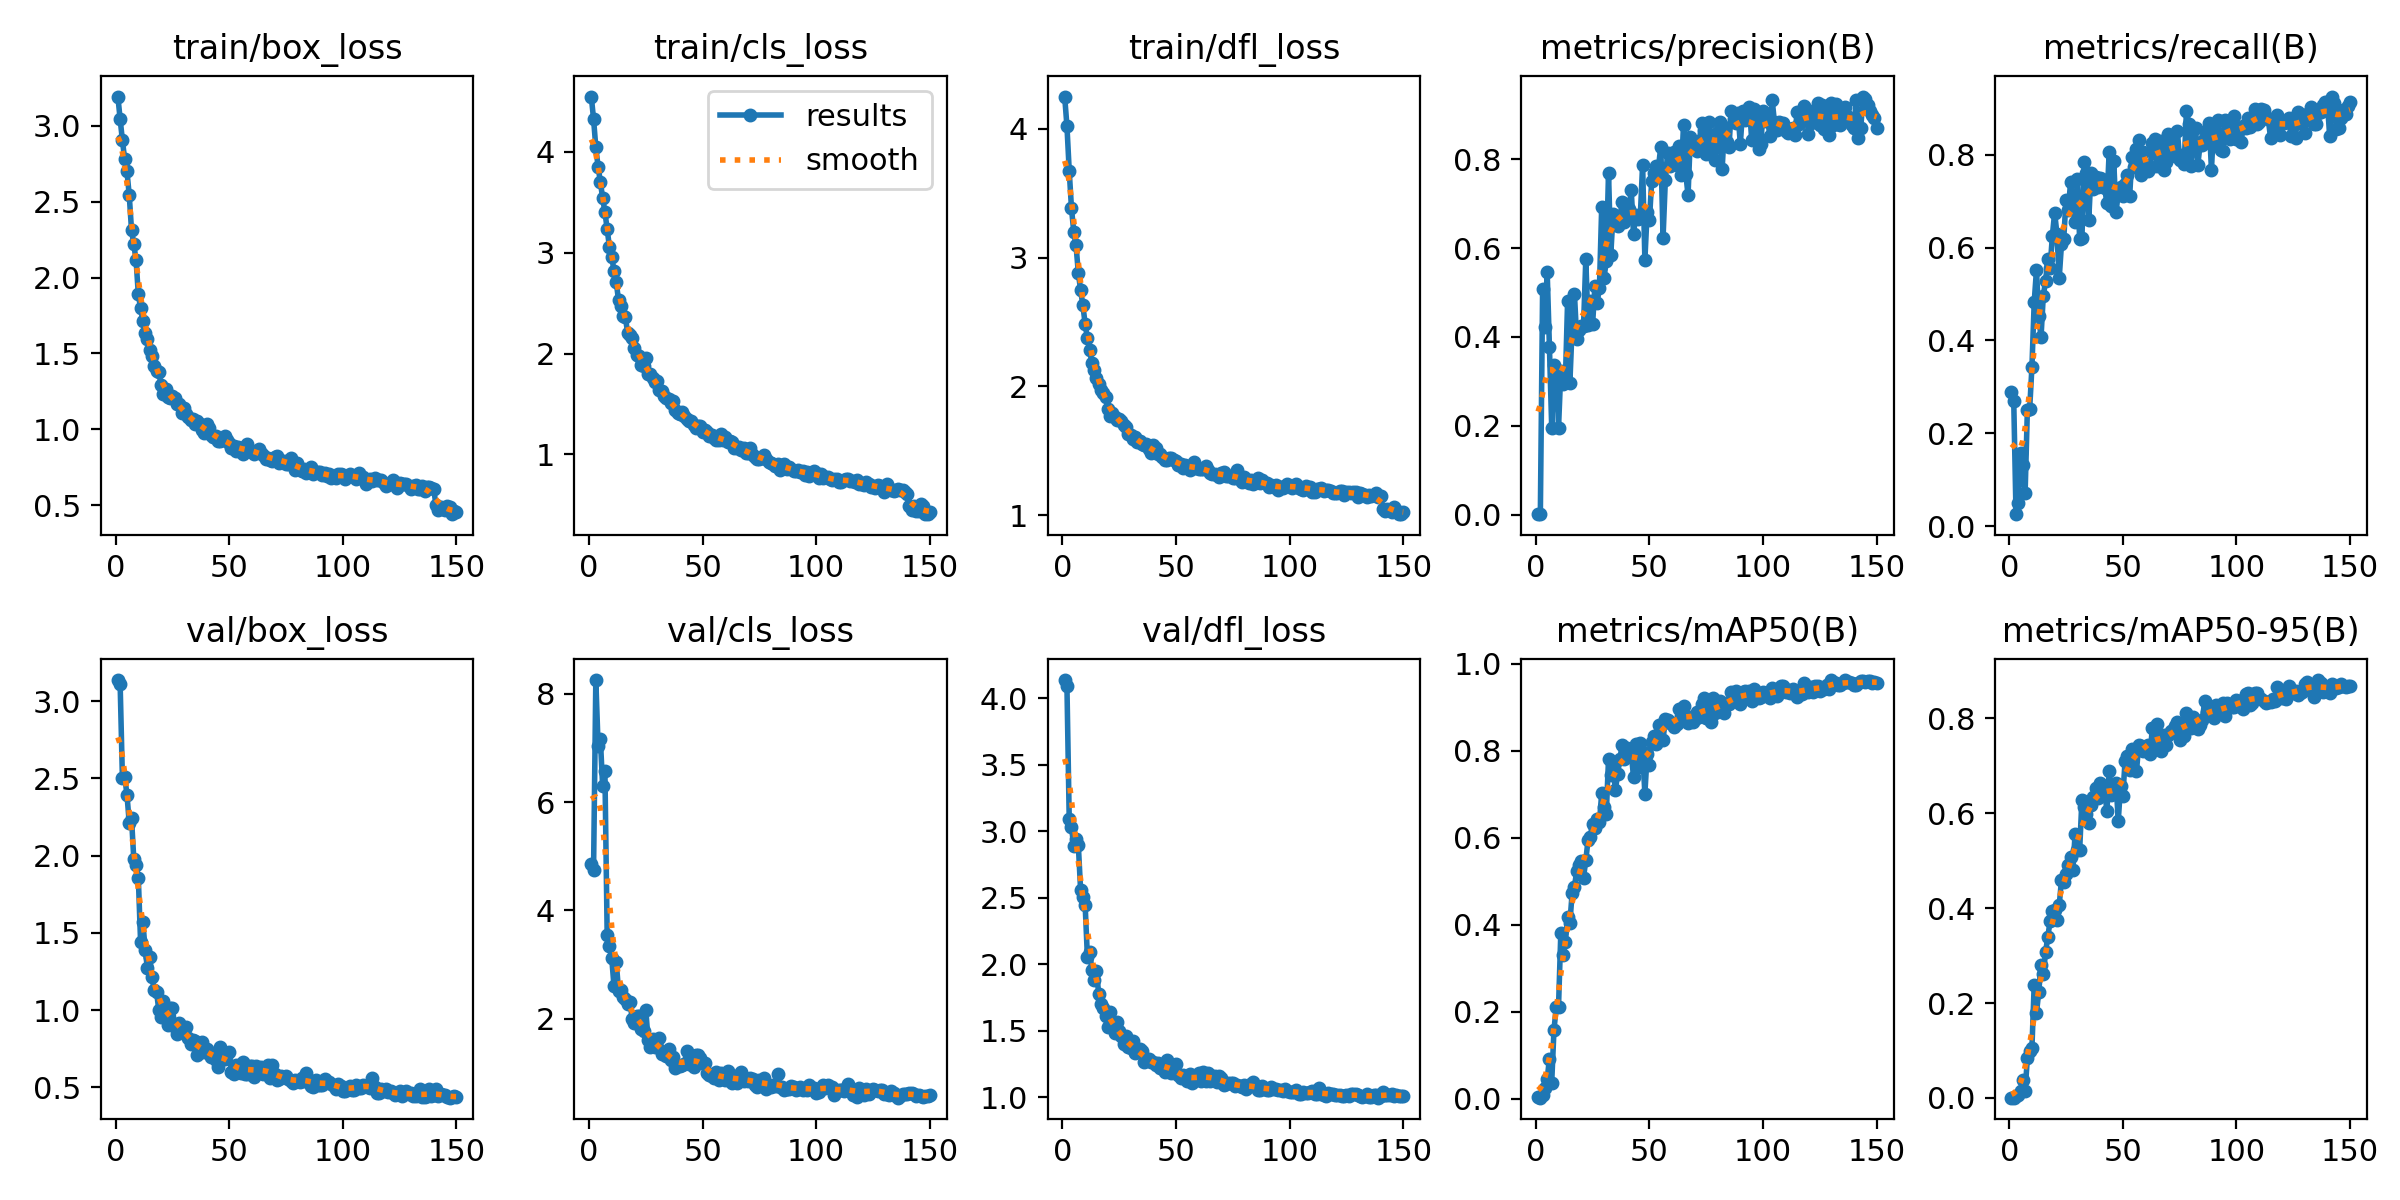

Values plotted in this chart, from the file beside it:
epoch, train/box_loss, train/cls_loss, train/dfl_loss, metrics/precision(B), metrics/recall(B), metrics/mAP50(B), metrics/mAP50-95(B), val/box_loss, val/cls_loss, val/dfl_loss, lr/pg0, lr/pg1, lr/pg2
1, 3.192, 4.55, 4.25, 0.00159, 0.2889, 0.0025, 0.00059, 3.136, 4.852, 4.136, 0.0003238, 0.0003238, 0.0003238
2, 3.043, 4.329, 4.021, 0.00102, 0.2689, 0.00197, 0.00058, 3.109, 4.744, 4.09, 0.0006528, 0.0006528, 0.0006528
3, 2.903, 4.046, 3.674, 0.5084, 0.02561, 0.00893, 0.00367, 2.5, 8.257, 3.094, 0.0009774, 0.0009774, 0.0009774
4, 2.777, 3.853, 3.382, 0.4214, 0.05035, 0.02363, 0.00704, 2.511, 7.043, 3.028, 0.0009802, 0.0009802, 0.0009802
5, 2.699, 3.703, 3.199, 0.5474, 0.1585, 0.04421, 0.01449, 2.394, 7.171, 2.891, 0.0009802, 0.0009802, 0.0009802
6, 2.542, 3.543, 3.094, 0.3774, 0.1313, 0.09201, 0.03874, 2.213, 6.296, 2.941, 0.0009736, 0.0009736, 0.0009736
7, 2.314, 3.404, 2.883, 0.1961, 0.07102, 0.03661, 0.01518, 2.243, 6.567, 2.899, 0.000967, 0.000967, 0.000967
8, 2.218, 3.235, 2.748, 0.338, 0.2509, 0.1587, 0.08375, 1.979, 3.541, 2.559, 0.0009604, 0.0009604, 0.0009604
9, 2.116, 3.054, 2.631, 0.323, 0.2515, 0.2094, 0.09904, 1.937, 3.338, 2.504, 0.0009538, 0.0009538, 0.0009538
10, 1.89, 2.958, 2.486, 0.1955, 0.3428, 0.2115, 0.1055, 1.855, 3.122, 2.447, 0.0009472, 0.0009472, 0.0009472
11, 1.798, 2.822, 2.373, 0.3227, 0.4822, 0.3795, 0.2389, 1.439, 2.596, 2.054, 0.0009406, 0.0009406, 0.0009406
12, 1.714, 2.705, 2.28, 0.2949, 0.5518, 0.3307, 0.1792, 1.573, 3.039, 2.09, 0.000934, 0.000934, 0.000934
13, 1.635, 2.529, 2.182, 0.299, 0.4529, 0.3598, 0.2232, 1.39, 2.52, 1.957, 0.0009274, 0.0009274, 0.0009274
14, 1.594, 2.477, 2.126, 0.482, 0.4063, 0.4176, 0.2809, 1.273, 2.527, 1.877, 0.0009208, 0.0009208, 0.0009208
15, 1.524, 2.373, 2.069, 0.2974, 0.4962, 0.4042, 0.2601, 1.342, 2.409, 1.944, 0.0009142, 0.0009142, 0.0009142
16, 1.483, 2.362, 2.018, 0.4236, 0.5279, 0.4728, 0.307, 1.217, 2.368, 1.773, 0.0009076, 0.0009076, 0.0009076
17, 1.419, 2.205, 1.976, 0.4975, 0.5755, 0.4869, 0.3392, 1.127, 2.266, 1.697, 0.000901, 0.000901, 0.000901
18, 1.386, 2.189, 1.95, 0.3963, 0.5564, 0.523, 0.3725, 1.12, 2.308, 1.671, 0.0008944, 0.0008944, 0.0008944
19, 1.381, 2.152, 1.919, 0.4151, 0.626, 0.5369, 0.3948, 1.002, 2.001, 1.608, 0.0008878, 0.0008878, 0.0008878
20, 1.294, 2.053, 1.827, 0.4258, 0.6752, 0.5464, 0.3964, 0.9536, 1.927, 1.528, 0.0008812, 0.0008812, 0.0008812
21, 1.235, 1.986, 1.769, 0.4238, 0.6297, 0.5081, 0.3739, 1.058, 2.045, 1.641, 0.0008746, 0.0008746, 0.0008746
22, 1.266, 1.972, 1.795, 0.5751, 0.5337, 0.5477, 0.4054, 0.9822, 2.048, 1.555, 0.000868, 0.000868, 0.000868
23, 1.213, 1.888, 1.759, 0.4272, 0.607, 0.5953, 0.4589, 0.906, 1.801, 1.478, 0.0008614, 0.0008614, 0.0008614
24, 1.204, 1.88, 1.742, 0.4819, 0.6184, 0.6025, 0.4549, 1.015, 1.777, 1.563, 0.0008548, 0.0008548, 0.0008548
25, 1.22, 1.957, 1.744, 0.4294, 0.7029, 0.6304, 0.4725, 1.017, 2.161, 1.493, 0.0008482, 0.0008482, 0.0008482
26, 1.21, 1.798, 1.733, 0.5138, 0.6811, 0.6211, 0.4899, 0.8903, 1.612, 1.458, 0.0008416, 0.0008416, 0.0008416
27, 1.17, 1.794, 1.7, 0.4767, 0.7403, 0.6434, 0.5074, 0.8471, 1.485, 1.396, 0.000835, 0.000835, 0.000835
28, 1.165, 1.754, 1.687, 0.5113, 0.6885, 0.6354, 0.4797, 0.9159, 1.618, 1.46, 0.0008284, 0.0008284, 0.0008284
29, 1.106, 1.713, 1.631, 0.6925, 0.6561, 0.702, 0.5566, 0.8776, 1.478, 1.375, 0.0008218, 0.0008218, 0.0008218
30, 1.139, 1.724, 1.625, 0.5323, 0.7471, 0.6696, 0.523, 0.861, 1.481, 1.366, 0.0008152, 0.0008152, 0.0008152
31, 1.099, 1.636, 1.59, 0.5707, 0.6177, 0.6534, 0.5216, 0.8882, 1.64, 1.421, 0.0008086, 0.0008086, 0.0008086
32, 1.081, 1.627, 1.604, 0.7691, 0.6201, 0.7803, 0.6285, 0.8179, 1.343, 1.329, 0.000802, 0.000802, 0.000802
33, 1.062, 1.58, 1.569, 0.5857, 0.7841, 0.7444, 0.6118, 0.7785, 1.375, 1.35, 0.0007954, 0.0007954, 0.0007954
34, 1.071, 1.563, 1.576, 0.6766, 0.761, 0.7655, 0.5989, 0.8051, 1.302, 1.361, 0.0007888, 0.0007888, 0.0007888
35, 1.036, 1.549, 1.552, 0.6599, 0.6588, 0.709, 0.5793, 0.7998, 1.448, 1.344, 0.0007822, 0.0007822, 0.0007822
36, 1.057, 1.508, 1.548, 0.6507, 0.7609, 0.7461, 0.6172, 0.708, 1.242, 1.264, 0.0007756, 0.0007756, 0.0007756
37, 1.036, 1.528, 1.552, 0.668, 0.7256, 0.7817, 0.6344, 0.7389, 1.291, 1.275, 0.000769, 0.000769, 0.000769
38, 0.9967, 1.437, 1.51, 0.7043, 0.7513, 0.8122, 0.653, 0.7916, 1.095, 1.288, 0.0007624, 0.0007624, 0.0007624
39, 0.9762, 1.408, 1.485, 0.6581, 0.7314, 0.7806, 0.6323, 0.7275, 1.127, 1.267, 0.0007558, 0.0007558, 0.0007558
40, 1.035, 1.403, 1.547, 0.6815, 0.7491, 0.8059, 0.6624, 0.749, 1.119, 1.263, 0.0007492, 0.0007492, 0.0007492
41, 1.01, 1.417, 1.52, 0.6889, 0.748, 0.7961, 0.6473, 0.7294, 1.139, 1.243, 0.0007426, 0.0007426, 0.0007426
42, 0.9607, 1.377, 1.475, 0.7308, 0.7276, 0.7941, 0.6467, 0.694, 1.171, 1.254, 0.000736, 0.000736, 0.000736
43, 0.9519, 1.353, 1.472, 0.6327, 0.6965, 0.7395, 0.6054, 0.7116, 1.409, 1.218, 0.0007294, 0.0007294, 0.0007294
44, 0.956, 1.333, 1.455, 0.6749, 0.807, 0.816, 0.6883, 0.675, 1.159, 1.226, 0.0007228, 0.0007228, 0.0007228
45, 0.9245, 1.336, 1.427, 0.6657, 0.6897, 0.7615, 0.6388, 0.6289, 1.179, 1.191, 0.0007162, 0.0007162, 0.0007162
46, 0.9224, 1.29, 1.426, 0.6736, 0.7866, 0.8179, 0.6574, 0.7588, 1.111, 1.276, 0.0007096, 0.0007096, 0.0007096
47, 0.9334, 1.265, 1.445, 0.7882, 0.676, 0.797, 0.6635, 0.6993, 1.328, 1.23, 0.000703, 0.000703, 0.000703
48, 0.9578, 1.283, 1.446, 0.574, 0.7174, 0.7011, 0.5843, 0.6839, 1.335, 1.181, 0.0006964, 0.0006964, 0.0006964
49, 0.9324, 1.278, 1.427, 0.6811, 0.7297, 0.7915, 0.6573, 0.7178, 1.265, 1.221, 0.0006898, 0.0006898, 0.0006898
50, 0.9105, 1.219, 1.418, 0.6632, 0.711, 0.768, 0.6355, 0.7272, 1.173, 1.246, 0.0006832, 0.0006832, 0.0006832
51, 0.8801, 1.237, 1.388, 0.7514, 0.7364, 0.8208, 0.7106, 0.5984, 1.189, 1.162, 0.0006766, 0.0006766, 0.0006766
52, 0.8913, 1.22, 1.395, 0.7694, 0.7556, 0.8327, 0.72, 0.5885, 0.9929, 1.141, 0.00067, 0.00067, 0.00067
53, 0.859, 1.183, 1.366, 0.7843, 0.7104, 0.8155, 0.6915, 0.6472, 0.9578, 1.165, 0.0006634, 0.0006634, 0.0006634
54, 0.8849, 1.196, 1.389, 0.7833, 0.7959, 0.8598, 0.7351, 0.6065, 0.9415, 1.145, 0.0006568, 0.0006568, 0.0006568
55, 0.8795, 1.166, 1.376, 0.8285, 0.7739, 0.8579, 0.7338, 0.5942, 0.9058, 1.123, 0.0006502, 0.0006502, 0.0006502
56, 0.8383, 1.138, 1.354, 0.6234, 0.8121, 0.8246, 0.688, 0.6664, 1.006, 1.169, 0.0006436, 0.0006436, 0.0006436
57, 0.8703, 1.14, 1.371, 0.7528, 0.8325, 0.872, 0.7436, 0.5893, 0.8582, 1.105, 0.000637, 0.000637, 0.000637
58, 0.9044, 1.202, 1.409, 0.8139, 0.7571, 0.8706, 0.7407, 0.5897, 1.003, 1.137, 0.0006304, 0.0006304, 0.0006304
59, 0.8677, 1.142, 1.368, 0.7859, 0.8049, 0.864, 0.7313, 0.6377, 0.8995, 1.156, 0.0006238, 0.0006238, 0.0006238
60, 0.8483, 1.172, 1.36, 0.7904, 0.7731, 0.863, 0.7378, 0.6392, 0.8679, 1.179, 0.0006172, 0.0006172, 0.0006172
... 90 more rows
